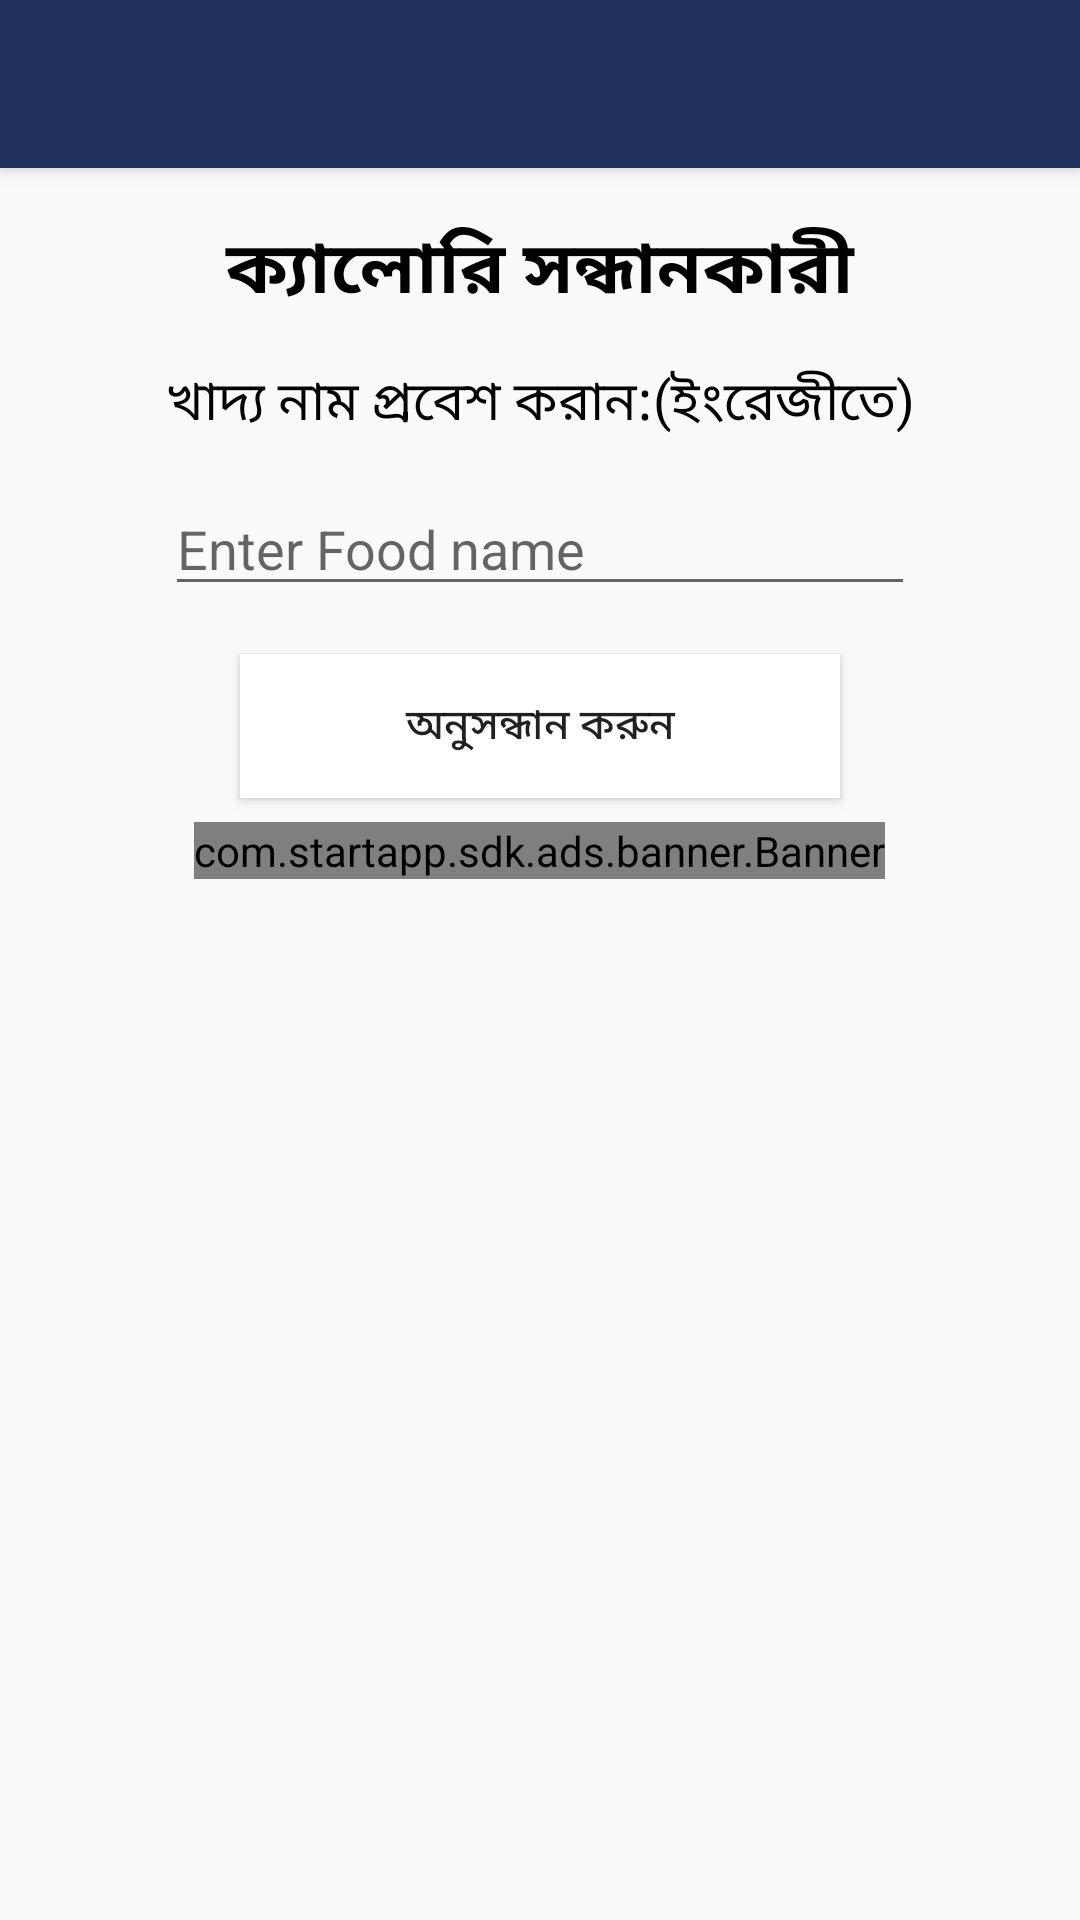

This screen was rendered from an Android layout file. Write that file and the resources it references.
<!-- AndroidManifest.xml: application theme AppTheme -->
<!-- res/layout/activity_api.xml -->
<?xml version="1.0" encoding="utf-8"?>
<RelativeLayout xmlns:android="http://schemas.android.com/apk/res/android"
    xmlns:app="http://schemas.android.com/apk/res-auto"
    xmlns:tools="http://schemas.android.com/tools"
    android:layout_width="match_parent"
    android:layout_height="match_parent"
    tools:context=".ApiActivity">
    <androidx.appcompat.widget.Toolbar
        android:id="@+id/toolbar"
        android:layout_width="match_parent"
        android:layout_height="?attr/actionBarSize"
        android:background="@color/colorPrimary"
        android:elevation="4dp"
        android:theme="@style/ThemeOverlay.AppCompat.Dark.ActionBar"
        app:popupTheme="@style/ThemeOverlay.AppCompat.Light" />
    <LinearLayout
        android:layout_width="match_parent"
        android:layout_height="wrap_content"
        android:layout_margin="8dp"
        android:layout_marginTop="20dp"
        android:layout_below="@+id/toolbar"
        android:orientation="vertical">

        <TextView
            android:id="@+id/textView13"
            android:layout_width="match_parent"
            android:layout_height="wrap_content"
            android:layout_margin="8dp"
            android:gravity="center"
            android:text="ক্যালোরি সন্ধানকারী"
            android:textColor="@color/colorBlack"
            android:textSize="24sp"
            android:textStyle="bold" />

        <TextView
            android:id="@+id/textView14"
            android:layout_width="match_parent"
            android:layout_height="wrap_content"
            android:layout_margin="5dp"
            android:text="খাদ্য নাম প্রবেশ করান:(ইংরেজীতে)"
            android:textAlignment="center"
            android:textColor="@color/colorBlack"
            android:textSize="18sp" />

        <EditText
            android:id="@+id/editText"
            android:layout_width="250dp"
            android:layout_height="wrap_content"
            android:layout_gravity="center"
            android:layout_margin="8dp"
            android:ems="10"
            android:hint="Enter Food name"
            android:inputType="textPersonName"
            android:textColor="@color/colorBlack" />

        <Button
            android:id="@+id/calculateBtn"
            android:layout_width="200dp"
            android:layout_height="wrap_content"
            android:layout_gravity="center"
            android:layout_margin="8dp"
            android:background="@color/colorWhite"
            android:onClick="calculateClk"
            android:padding="8dp"
            android:text="অনুসন্ধান করুন" />
        <com.startapp.sdk.ads.banner.Banner
            android:id="@+id/startAppBanner"
            android:layout_gravity="center"
            android:layout_width="wrap_content"
            android:layout_height="wrap_content"
            android:layout_centerHorizontal="true" />
        <LinearLayout
            android:layout_width="250dp"
            android:layout_height="match_parent"
            android:layout_gravity="center"
            android:layout_margin="25dp"
            android:orientation="vertical">

            <TextView
                android:id="@+id/textView16"
                android:layout_width="match_parent"
                android:layout_height="wrap_content"
                android:textColor="@android:color/black"
                android:textSize="20sp"
                android:textStyle="bold" />

            <TextView
                android:id="@+id/textView17"
                android:layout_width="match_parent"
                android:layout_height="wrap_content"
                android:textColor="@android:color/black"
                android:textSize="16sp" />

            <View
                android:id="@+id/view"
                android:layout_width="match_parent"
                android:layout_height="4dp"
                android:background="@android:color/black"
                android:visibility="invisible" />

            <TextView
                android:id="@+id/textView18"
                android:layout_width="match_parent"
                android:layout_height="wrap_content"
                android:textColor="@android:color/black"
                android:textSize="18sp" />

            <View
                android:id="@+id/view2"
                android:layout_width="match_parent"
                android:layout_height="2dp"
                android:background="@android:color/black"
                android:visibility="invisible" />

            <TextView
                android:id="@+id/textView19"
                android:layout_width="match_parent"
                android:layout_height="wrap_content"
                android:textColor="@android:color/black"
                android:textSize="18sp" />



        </LinearLayout>
        

    </LinearLayout>


</RelativeLayout>
<!-- resources referenced by this layout -->
<resources>
  <color name="colorBlack">#000000</color>
  <color name="colorPrimary">#21325E</color>
  <color name="colorWhite">#FFFFFF</color>
  <style name="AppTheme" parent="Theme.AppCompat.Light.NoActionBar">
          
          <item name="colorPrimary">@color/colorPrimary</item>
          <item name="colorPrimaryDark">@color/colorPrimaryDark</item>
          <item name="colorAccent">@color/colorAccent</item>
      </style>
  <color name="colorPrimaryDark">#21325E</color>
  <color name="colorAccent">#21325E</color>
</resources>
